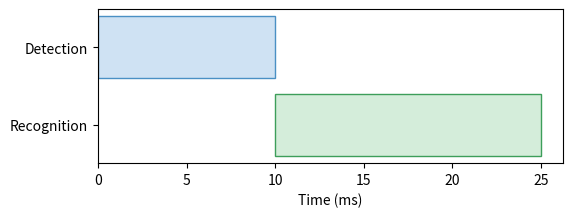

This chart was generated by the following Python code:
import os
import matplotlib.pyplot as plt
import numpy as np
fig, ax = plt.subplots(figsize=(6,2))
ax.barh([1], [10], left=[0], color='#cfe2f3', edgecolor='#4a90c4')
ax.barh([0], [15], left=[10], color='#d4edda', edgecolor='#3d9e5a')
ax.set_yticks([0, 1])
ax.set_yticklabels(['Recognition', 'Detection'])
ax.set_xlabel('Time (ms)')
plt.savefig(os.environ.get('VISUAL_OUT_PATH', 'out.svg'), format='svg', bbox_inches='tight')
